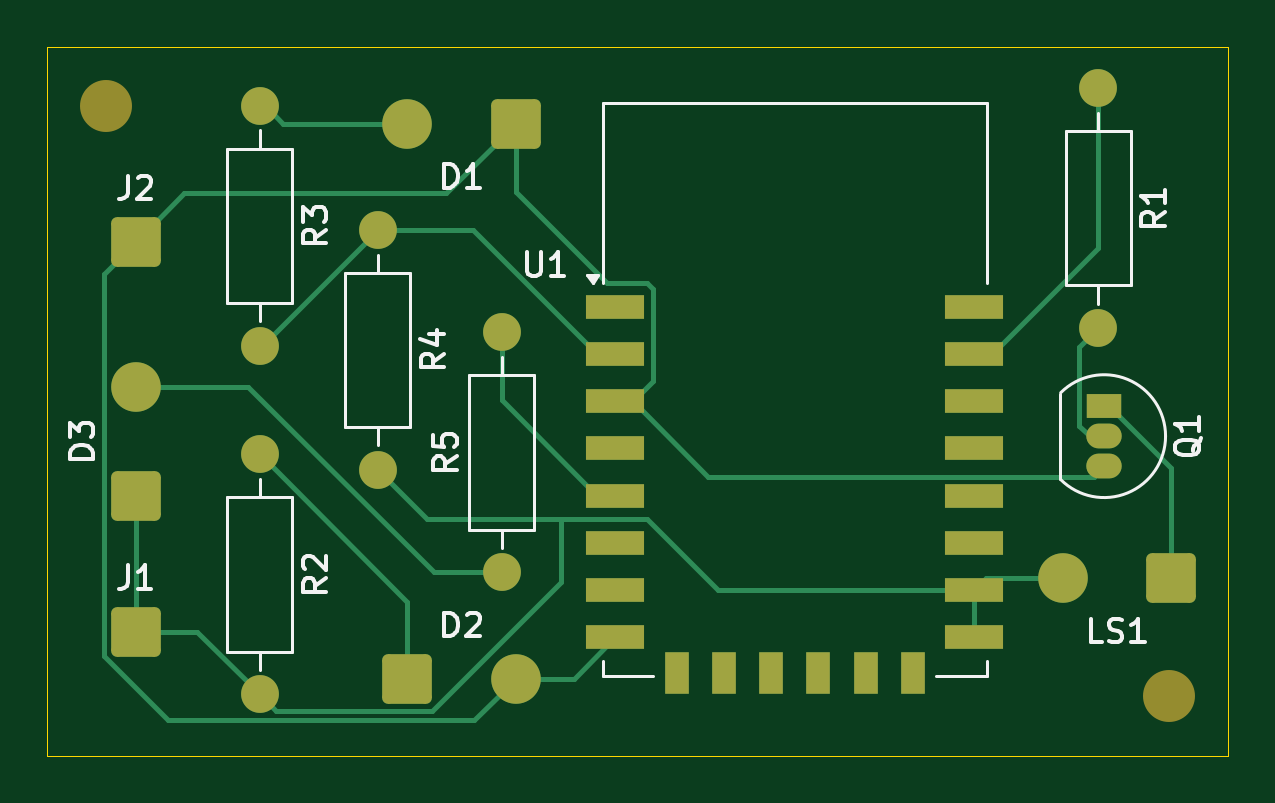
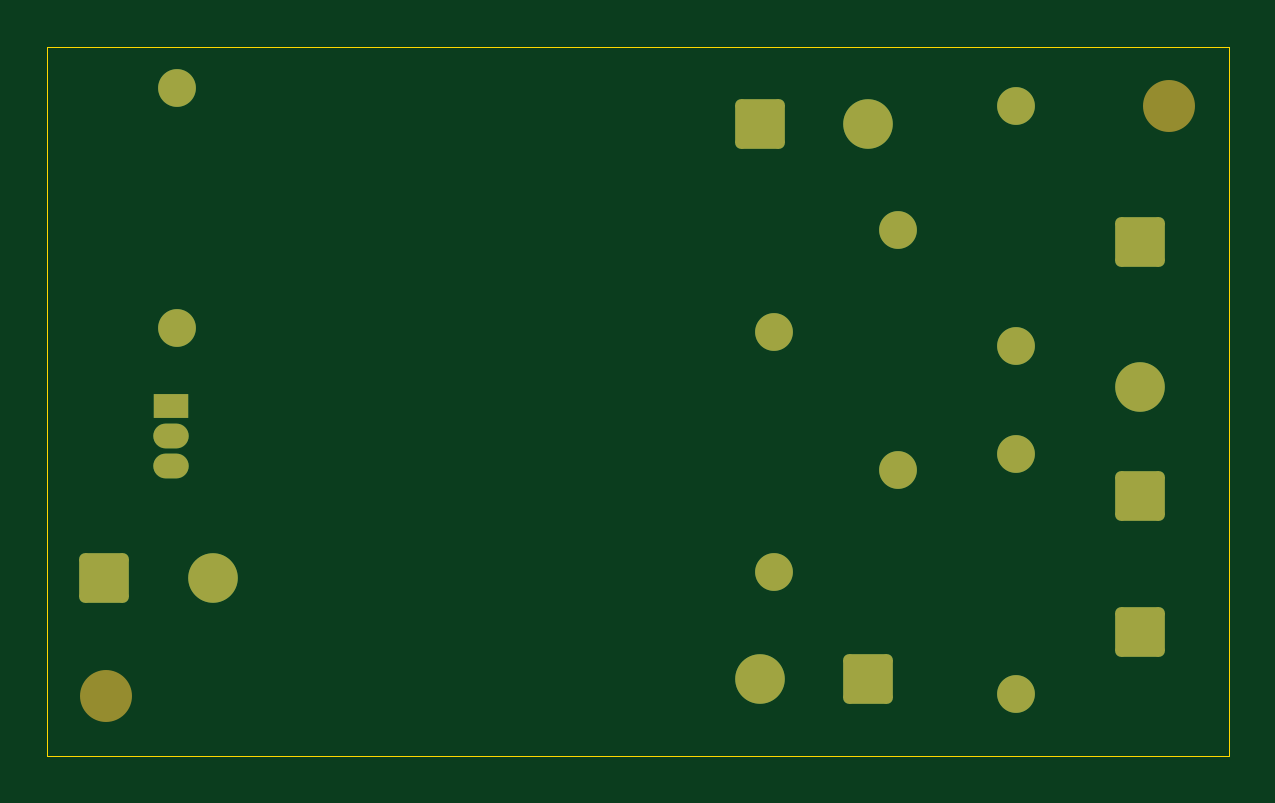
Circuit board: 9 layer files. Board 50.0 x 30.0 mm.
- bottom_copper: TapeDispenser-B_Cu.gbr (3293 bytes)
- bottom_mask: TapeDispenser-B_Mask.gbr (2436 bytes)
- paste: TapeDispenser-B_Paste.gbr (456 bytes)
- bottom_silk: TapeDispenser-B_Silkscreen.gbr (457 bytes)
- outline: TapeDispenser-Edge_Cuts.gbr (611 bytes)
- top_copper: TapeDispenser-F_Cu.gbr (8544 bytes)
- top_mask: TapeDispenser-F_Mask.gbr (3074 bytes)
- paste: TapeDispenser-F_Paste.gbr (1094 bytes)
- top_silk: TapeDispenser-F_Silkscreen.gbr (15661 bytes)

=== bottom_copper: TapeDispenser-B_Cu.gbr ===
%TF.GenerationSoftware,KiCad,Pcbnew,8.0.7*%
%TF.CreationDate,2025-01-13T17:44:50+00:00*%
%TF.ProjectId,TapeDispenser,54617065-4469-4737-9065-6e7365722e6b,rev?*%
%TF.SameCoordinates,Original*%
%TF.FileFunction,Copper,L2,Bot*%
%TF.FilePolarity,Positive*%
%FSLAX46Y46*%
G04 Gerber Fmt 4.6, Leading zero omitted, Abs format (unit mm)*
G04 Created by KiCad (PCBNEW 8.0.7) date 2025-01-13 17:44:50*
%MOMM*%
%LPD*%
G01*
G04 APERTURE LIST*
G04 Aperture macros list*
%AMRoundRect*
0 Rectangle with rounded corners*
0 $1 Rounding radius*
0 $2 $3 $4 $5 $6 $7 $8 $9 X,Y pos of 4 corners*
0 Add a 4 corners polygon primitive as box body*
4,1,4,$2,$3,$4,$5,$6,$7,$8,$9,$2,$3,0*
0 Add four circle primitives for the rounded corners*
1,1,$1+$1,$2,$3*
1,1,$1+$1,$4,$5*
1,1,$1+$1,$6,$7*
1,1,$1+$1,$8,$9*
0 Add four rect primitives between the rounded corners*
20,1,$1+$1,$2,$3,$4,$5,0*
20,1,$1+$1,$4,$5,$6,$7,0*
20,1,$1+$1,$6,$7,$8,$9,0*
20,1,$1+$1,$8,$9,$2,$3,0*%
G04 Aperture macros list end*
%TA.AperFunction,ComponentPad*%
%ADD10RoundRect,0.250001X0.799999X0.799999X-0.799999X0.799999X-0.799999X-0.799999X0.799999X-0.799999X0*%
%TD*%
%TA.AperFunction,ComponentPad*%
%ADD11C,2.100000*%
%TD*%
%TA.AperFunction,ComponentPad*%
%ADD12RoundRect,0.250001X-0.799999X-0.799999X0.799999X-0.799999X0.799999X0.799999X-0.799999X0.799999X0*%
%TD*%
%TA.AperFunction,ComponentPad*%
%ADD13RoundRect,0.250001X0.799999X-0.799999X0.799999X0.799999X-0.799999X0.799999X-0.799999X-0.799999X0*%
%TD*%
%TA.AperFunction,ComponentPad*%
%ADD14R,1.500000X1.050000*%
%TD*%
%TA.AperFunction,ComponentPad*%
%ADD15O,1.500000X1.050000*%
%TD*%
%TA.AperFunction,ComponentPad*%
%ADD16C,1.600000*%
%TD*%
%TA.AperFunction,ComponentPad*%
%ADD17O,1.600000X1.600000*%
%TD*%
G04 APERTURE END LIST*
D10*
%TO.P,LS1,1,1*%
%TO.N,Net-(Q1-E)*%
X150100000Y-80000000D03*
D11*
%TO.P,LS1,2,2*%
%TO.N,Net-(D3-K)*%
X145500000Y-80000000D03*
%TD*%
D12*
%TO.P,J2,1,Pin_1*%
%TO.N,Net-(D1-K)*%
X106250000Y-65750000D03*
%TD*%
%TO.P,J1,1,Pin_1*%
%TO.N,Net-(D3-K)*%
X106250000Y-82250000D03*
%TD*%
D13*
%TO.P,D3,1,K*%
%TO.N,Net-(D3-K)*%
X106250000Y-76500000D03*
D11*
%TO.P,D3,2,A*%
%TO.N,Net-(D3-A)*%
X106250000Y-71900000D03*
%TD*%
D12*
%TO.P,D2,1,K*%
%TO.N,Net-(D2-K)*%
X117750000Y-84250000D03*
D11*
%TO.P,D2,2,A*%
%TO.N,Net-(D1-K)*%
X122350000Y-84250000D03*
%TD*%
D10*
%TO.P,D1,1,K*%
%TO.N,Net-(D1-K)*%
X122350000Y-60750000D03*
D11*
%TO.P,D1,2,A*%
%TO.N,Net-(D1-A)*%
X117750000Y-60750000D03*
%TD*%
D14*
%TO.P,Q1,1,E*%
%TO.N,Net-(Q1-E)*%
X147250000Y-72710000D03*
D15*
%TO.P,Q1,2,B*%
%TO.N,Net-(Q1-B)*%
X147250000Y-73980000D03*
%TO.P,Q1,3,C*%
%TO.N,Net-(D1-K)*%
X147250000Y-75250000D03*
%TD*%
D16*
%TO.P,R4,1*%
%TO.N,Net-(U1-ADC)*%
X116500000Y-65250000D03*
D17*
%TO.P,R4,2*%
%TO.N,Net-(D3-K)*%
X116500000Y-75410000D03*
%TD*%
D16*
%TO.P,R2,1*%
%TO.N,Net-(D2-K)*%
X111500000Y-74750000D03*
D17*
%TO.P,R2,2*%
%TO.N,Net-(D3-K)*%
X111500000Y-84910000D03*
%TD*%
D16*
%TO.P,R3,1*%
%TO.N,Net-(D1-A)*%
X111500000Y-60000000D03*
D17*
%TO.P,R3,2*%
%TO.N,Net-(U1-ADC)*%
X111500000Y-70160000D03*
%TD*%
D16*
%TO.P,R5,1*%
%TO.N,Net-(D3-A)*%
X121750000Y-79750000D03*
D17*
%TO.P,R5,2*%
%TO.N,Net-(U1-GPIO14)*%
X121750000Y-69590000D03*
%TD*%
D16*
%TO.P,R1,1*%
%TO.N,Net-(U1-GPIO3{slash}RXD)*%
X147000000Y-59250000D03*
D17*
%TO.P,R1,2*%
%TO.N,Net-(Q1-B)*%
X147000000Y-69410000D03*
%TD*%
M02*

=== bottom_mask: TapeDispenser-B_Mask.gbr (2436 bytes, source withheld) ===
=== paste: TapeDispenser-B_Paste.gbr ===
%TF.GenerationSoftware,KiCad,Pcbnew,8.0.7*%
%TF.CreationDate,2025-01-13T17:44:50+00:00*%
%TF.ProjectId,TapeDispenser,54617065-4469-4737-9065-6e7365722e6b,rev?*%
%TF.SameCoordinates,Original*%
%TF.FileFunction,Paste,Bot*%
%TF.FilePolarity,Positive*%
%FSLAX46Y46*%
G04 Gerber Fmt 4.6, Leading zero omitted, Abs format (unit mm)*
G04 Created by KiCad (PCBNEW 8.0.7) date 2025-01-13 17:44:50*
%MOMM*%
%LPD*%
G01*
G04 APERTURE LIST*
G04 APERTURE END LIST*
M02*

=== bottom_silk: TapeDispenser-B_Silkscreen.gbr ===
%TF.GenerationSoftware,KiCad,Pcbnew,8.0.7*%
%TF.CreationDate,2025-01-13T17:44:50+00:00*%
%TF.ProjectId,TapeDispenser,54617065-4469-4737-9065-6e7365722e6b,rev?*%
%TF.SameCoordinates,Original*%
%TF.FileFunction,Legend,Bot*%
%TF.FilePolarity,Positive*%
%FSLAX46Y46*%
G04 Gerber Fmt 4.6, Leading zero omitted, Abs format (unit mm)*
G04 Created by KiCad (PCBNEW 8.0.7) date 2025-01-13 17:44:50*
%MOMM*%
%LPD*%
G01*
G04 APERTURE LIST*
G04 APERTURE END LIST*
M02*

=== outline: TapeDispenser-Edge_Cuts.gbr ===
%TF.GenerationSoftware,KiCad,Pcbnew,8.0.7*%
%TF.CreationDate,2025-01-13T17:44:50+00:00*%
%TF.ProjectId,TapeDispenser,54617065-4469-4737-9065-6e7365722e6b,rev?*%
%TF.SameCoordinates,Original*%
%TF.FileFunction,Profile,NP*%
%FSLAX46Y46*%
G04 Gerber Fmt 4.6, Leading zero omitted, Abs format (unit mm)*
G04 Created by KiCad (PCBNEW 8.0.7) date 2025-01-13 17:44:50*
%MOMM*%
%LPD*%
G01*
G04 APERTURE LIST*
%TA.AperFunction,Profile*%
%ADD10C,0.050000*%
%TD*%
G04 APERTURE END LIST*
D10*
X102500000Y-57500000D02*
X152500000Y-57500000D01*
X152500000Y-87500000D01*
X102500000Y-87500000D01*
X102500000Y-57500000D01*
M02*

=== top_copper: TapeDispenser-F_Cu.gbr (8544 bytes, source omitted) ===
=== top_mask: TapeDispenser-F_Mask.gbr (3074 bytes, source withheld) ===
=== paste: TapeDispenser-F_Paste.gbr ===
%TF.GenerationSoftware,KiCad,Pcbnew,8.0.7*%
%TF.CreationDate,2025-01-13T17:44:50+00:00*%
%TF.ProjectId,TapeDispenser,54617065-4469-4737-9065-6e7365722e6b,rev?*%
%TF.SameCoordinates,Original*%
%TF.FileFunction,Paste,Top*%
%TF.FilePolarity,Positive*%
%FSLAX46Y46*%
G04 Gerber Fmt 4.6, Leading zero omitted, Abs format (unit mm)*
G04 Created by KiCad (PCBNEW 8.0.7) date 2025-01-13 17:44:50*
%MOMM*%
%LPD*%
G01*
G04 APERTURE LIST*
%ADD10R,2.500000X1.000000*%
%ADD11R,1.000000X1.800000*%
G04 APERTURE END LIST*
D10*
%TO.C,U1*%
X126550000Y-68500000D03*
X126550000Y-70500000D03*
X126550000Y-72500000D03*
X126550000Y-74500000D03*
X126550000Y-76500000D03*
X126550000Y-78500000D03*
X126550000Y-80500000D03*
X126550000Y-82500000D03*
D11*
X129150000Y-84000000D03*
X131150000Y-84000000D03*
X133150000Y-84000000D03*
X135150000Y-84000000D03*
X137150000Y-84000000D03*
X139150000Y-84000000D03*
D10*
X141750000Y-82500000D03*
X141750000Y-80500000D03*
X141750000Y-78500000D03*
X141750000Y-76500000D03*
X141750000Y-74500000D03*
X141750000Y-72500000D03*
X141750000Y-70500000D03*
X141750000Y-68500000D03*
%TD*%
M02*

=== top_silk: TapeDispenser-F_Silkscreen.gbr (15661 bytes, source omitted) ===
